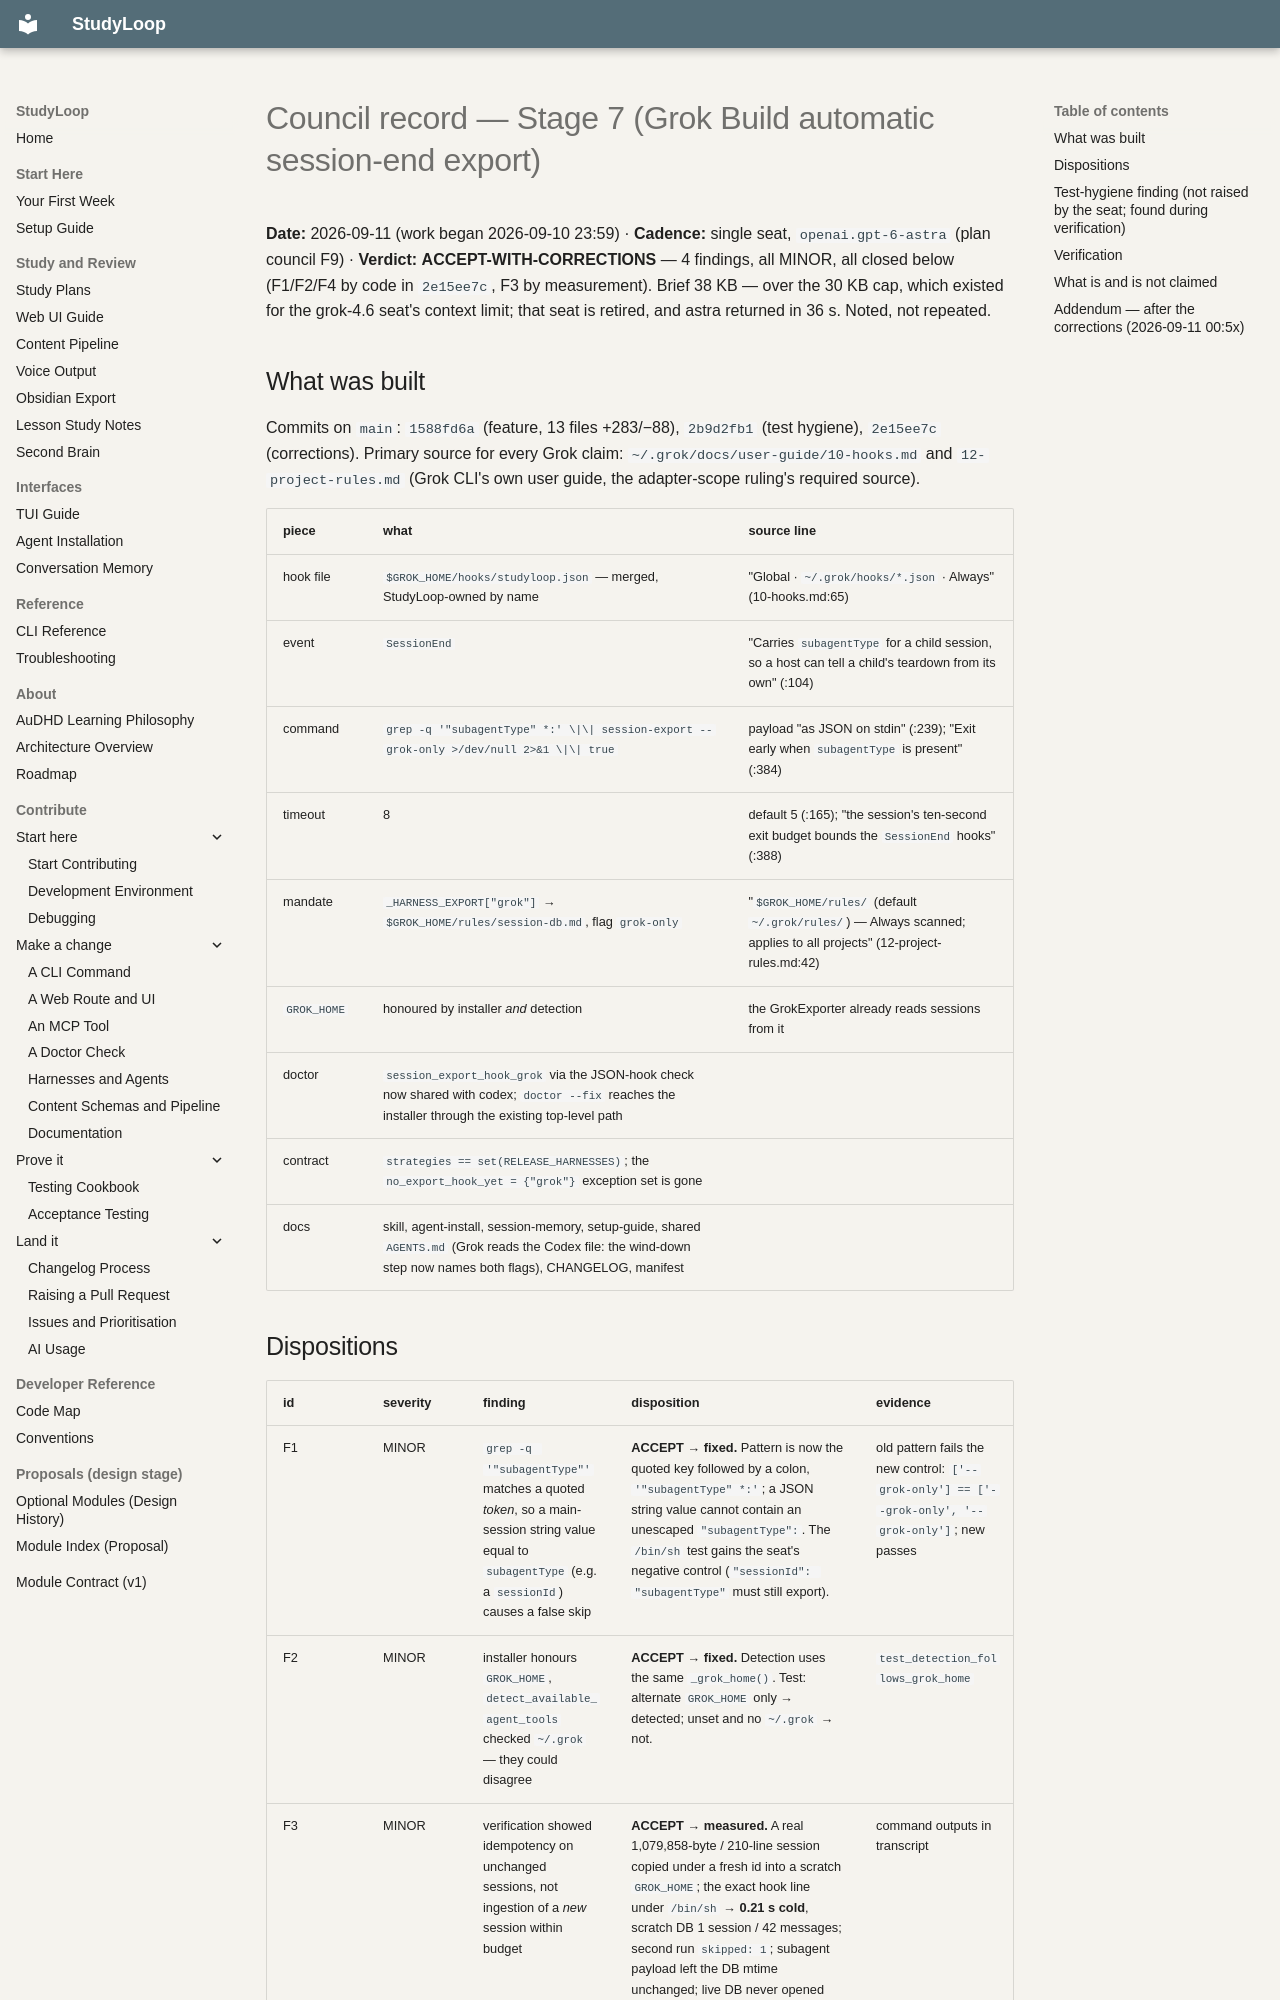

repository: NetDevAutomate/StudyLoop · page: architecture/session-memory/receipts/council-stage7-2026-09-10/index.html · generator: mkdocs

# Council record — Stage 7 (Grok Build automatic session-end export)

**Date:** 2026-09-11 (work began 2026-09-10 23:59) · **Cadence:** single seat, `openai.gpt-6-astra`
(plan council F9) · **Verdict:** **ACCEPT-WITH-CORRECTIONS** — 4 findings, all MINOR, all closed below
(F1/F2/F4 by code in `2e15ee7c`, F3 by measurement). Brief 38 KB — over the 30 KB cap, which existed for
the grok-4.6 seat's context limit; that seat is retired, and astra returned in 36 s. Noted, not repeated.

## What was built

Commits on `main`: `1588fd6a` (feature, 13 files +283/−88), `2b9d2fb1` (test hygiene), `2e15ee7c`
(corrections). Primary source for every Grok claim: `~/.grok/docs/user-guide/10-hooks.md` and
`12-project-rules.md` (Grok CLI's own user guide, the adapter-scope ruling's required source).

| piece | what | source line |
|---|---|---|
| hook file | `$GROK_HOME/hooks/studyloop.json` — merged, StudyLoop-owned by name | "Global · `~/.grok/hooks/*.json` · Always" (10-hooks.md:65) |
| event | `SessionEnd` | "Carries `subagentType` for a child session, so a host can tell a child's teardown from its own" (:104) |
| command | `grep -q '"subagentType" *:' \|\| session-export --grok-only >/dev/null 2>&1 \|\| true` | payload "as JSON on stdin" (:239); "Exit early when `subagentType` is present" (:384) |
| timeout | 8 | default 5 (:165); "the session's ten-second exit budget bounds the `SessionEnd` hooks" (:388) |
| mandate | `_HARNESS_EXPORT["grok"]` → `$GROK_HOME/rules/session-db.md`, flag `grok-only` | "`$GROK_HOME/rules/` (default `~/.grok/rules/`) — Always scanned; applies to all projects" (12-project-rules.md:42) |
| `GROK_HOME` | honoured by installer *and* detection | the GrokExporter already reads sessions from it |
| doctor | `session_export_hook_grok` via the JSON-hook check now shared with codex; `doctor --fix` reaches the installer through the existing top-level path | |
| contract | `strategies == set(RELEASE_HARNESSES)`; the `no_export_hook_yet = {"grok"}` exception set is gone | |
| docs | skill, agent-install, session-memory, setup-guide, shared `AGENTS.md` (Grok reads the Codex file: the wind-down step now names both flags), CHANGELOG, manifest | |
